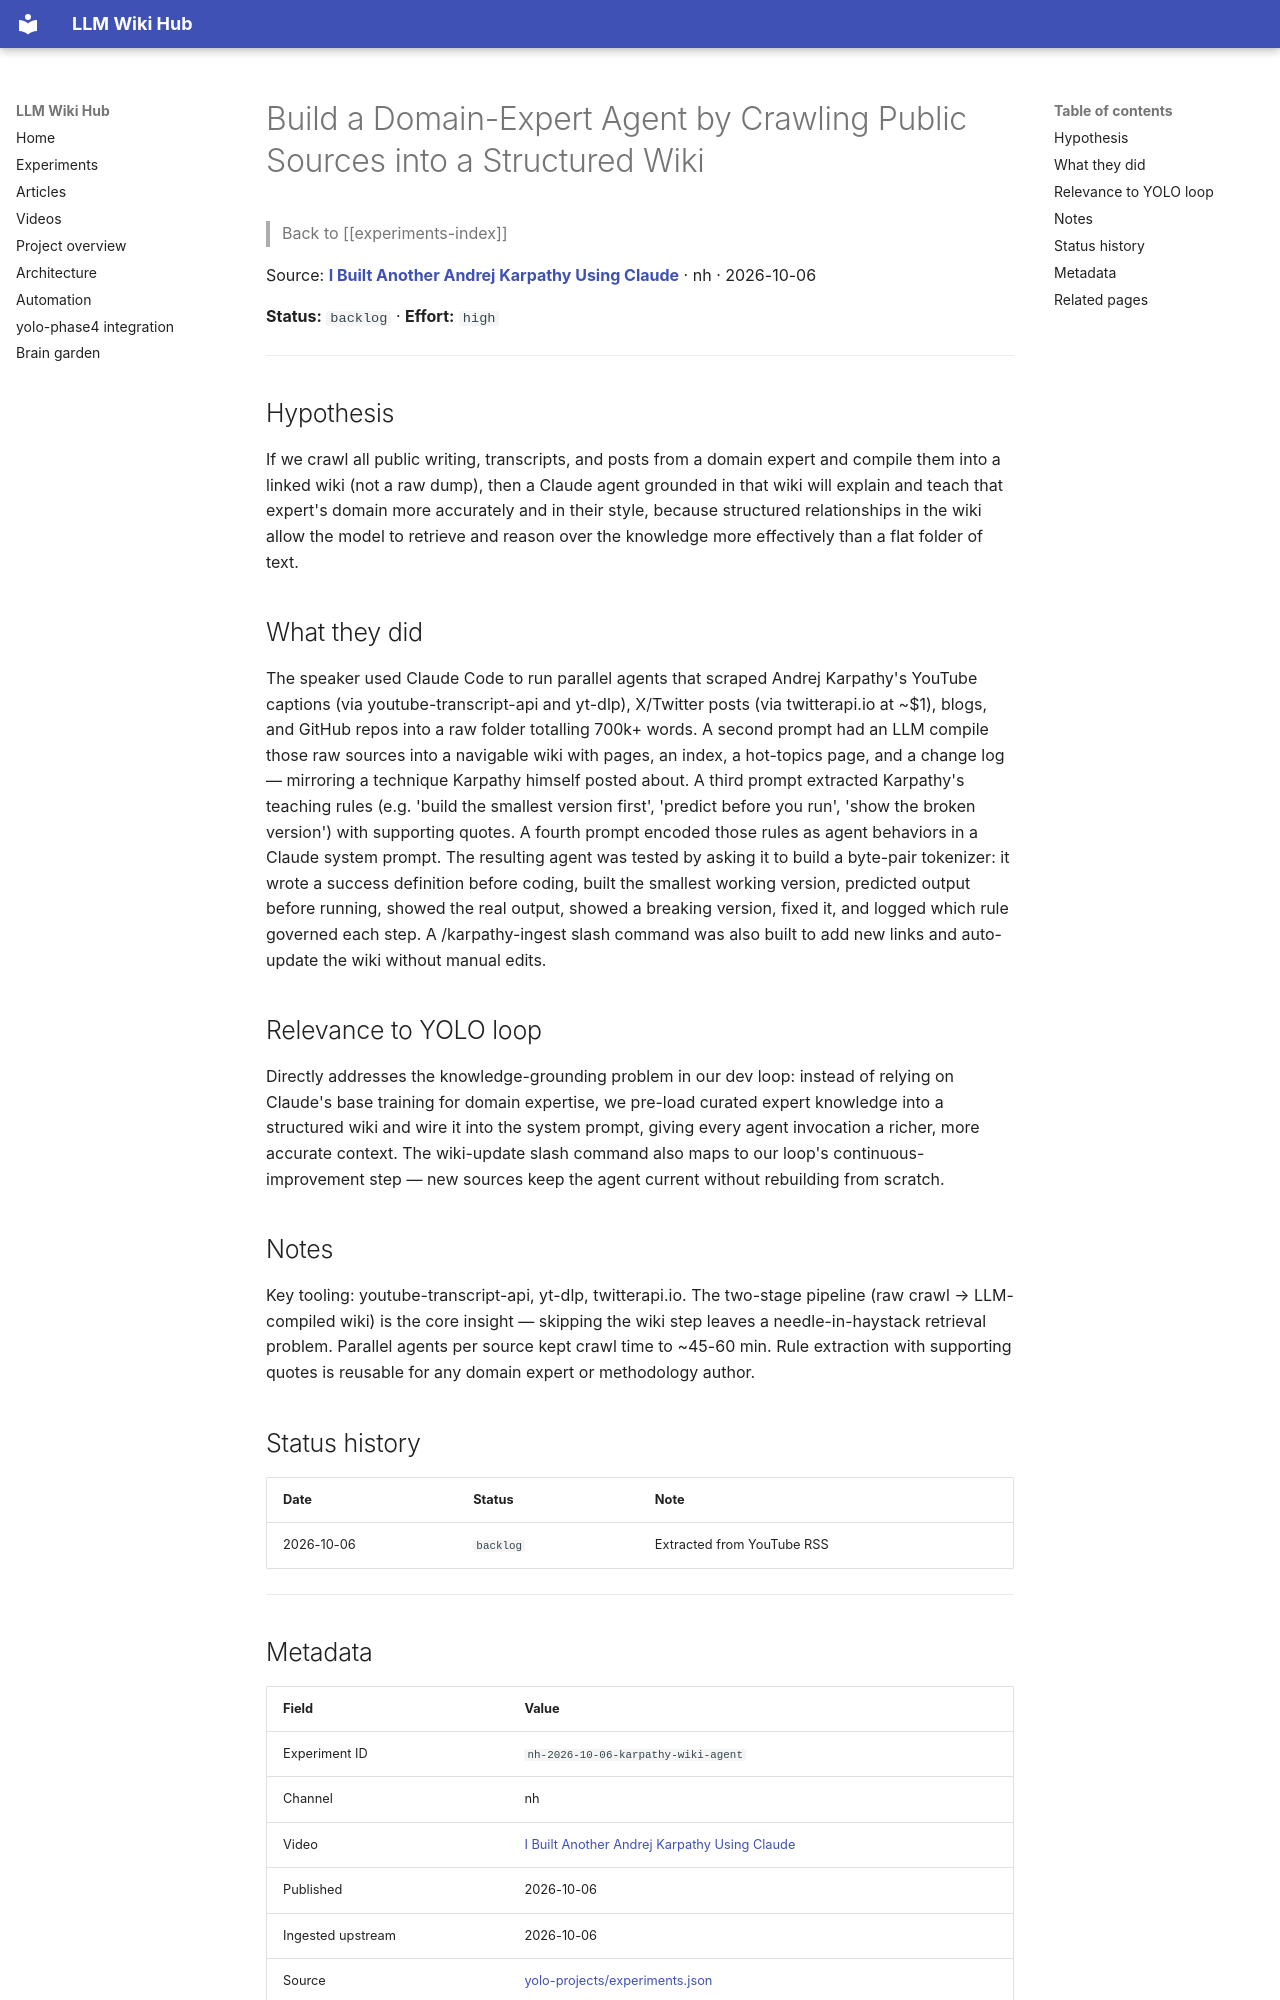

repository: Anguijm/llm-wiki-hub · page: experiments/nh-2026-10-06-karpathy-wiki-agent/index.html · generator: mkdocs

# Build a Domain-Expert Agent by Crawling Public Sources into a Structured Wiki

> Back to [[experiments-index]]

Source: **[I Built Another Andrej Karpathy Using Claude](https://www.youtube.com/watch?v=bvGptCLDhyo)** · nh · 2026-10-06

**Status:** `backlog` · **Effort:** `high`

---

## Hypothesis

If we crawl all public writing, transcripts, and posts from a domain expert and compile them into a linked wiki (not a raw dump), then a Claude agent grounded in that wiki will explain and teach that expert's domain more accurately and in their style, because structured relationships in the wiki allow the model to retrieve and reason over the knowledge more effectively than a flat folder of text.

## What they did

The speaker used Claude Code to run parallel agents that scraped Andrej Karpathy's YouTube captions (via youtube-transcript-api and yt-dlp), X/Twitter posts (via twitterapi.io at ~$1), blogs, and GitHub repos into a raw folder totalling 700k+ words. A second prompt had an LLM compile those raw sources into a navigable wiki with pages, an index, a hot-topics page, and a change log — mirroring a technique Karpathy himself posted about. A third prompt extracted Karpathy's teaching rules (e.g. 'build the smallest version first', 'predict before you run', 'show the broken version') with supporting quotes. A fourth prompt encoded those rules as agent behaviors in a Claude system prompt. The resulting agent was tested by asking it to build a byte-pair tokenizer: it wrote a success definition before coding, built the smallest working version, predicted output before running, showed the real output, showed a breaking version, fixed it, and logged which rule governed each step. A /karpathy-ingest slash command was also built to add new links and auto-update the wiki without manual edits.

## Relevance to YOLO loop

Directly addresses the knowledge-grounding problem in our dev loop: instead of relying on Claude's base training for domain expertise, we pre-load curated expert knowledge into a structured wiki and wire it into the system prompt, giving every agent invocation a richer, more accurate context. The wiki-update slash command also maps to our loop's continuous-improvement step — new sources keep the agent current without rebuilding from scratch.

## Notes

Key tooling: youtube-transcript-api, yt-dlp, twitterapi.io. The two-stage pipeline (raw crawl → LLM-compiled wiki) is the core insight — skipping the wiki step leaves a needle-in-haystack retrieval problem. Parallel agents per source kept crawl time to ~45-60 min. Rule extraction with supporting quotes is reusable for any domain expert or methodology author.

## Status history

| Date | Status | Note |
|---|---|---|
| 2026-10-06 | `backlog` | Extracted from YouTube RSS |

---
